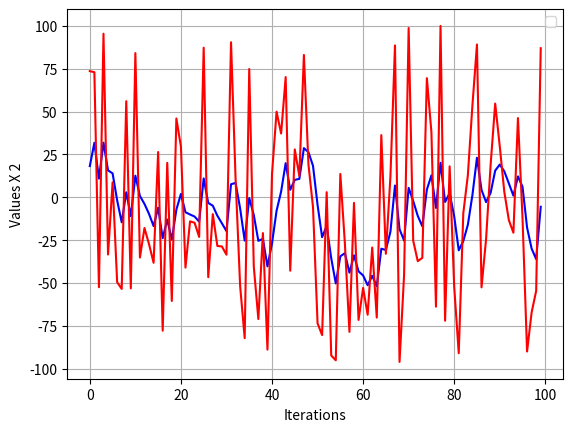

Python code for this plot:
import numpy as np
from scipy.signal import butter, lfilter, freqz
import matplotlib.pyplot as plt
import random
'''
======================================================================================
LOW PASS FILTER 
======================================================================================'''

#      FILTER FUNCTTION
def lowpass(input,last_output, dt ,timeconstant):
    alpha = dt / ( timeconstant + dt)
    output = (alpha * input) + ((1-alpha) *last_output )
    return (output)

           
plt.xlabel('Iterations')
plt.ylabel('Values X 2')
plt.grid()
plt.legend()


'''
dt= time between readings
tc= Time constant decided from cutoff frequency to be decided from practical data interpretation
'''
dt= 0.033
tc=0.1
last_output=0
data=[]
iter=[]
output=[]

for i in range (100):
    data.append((random.uniform(0,100)* random.choice([1, -1])) )
    iter.append(i)
    last_output=lowpass(data[i],last_output,dt,tc)
    output.append(last_output)  

plt.plot(iter,output,color='b')    
plt.plot(iter,data,color='r')
plt.show()